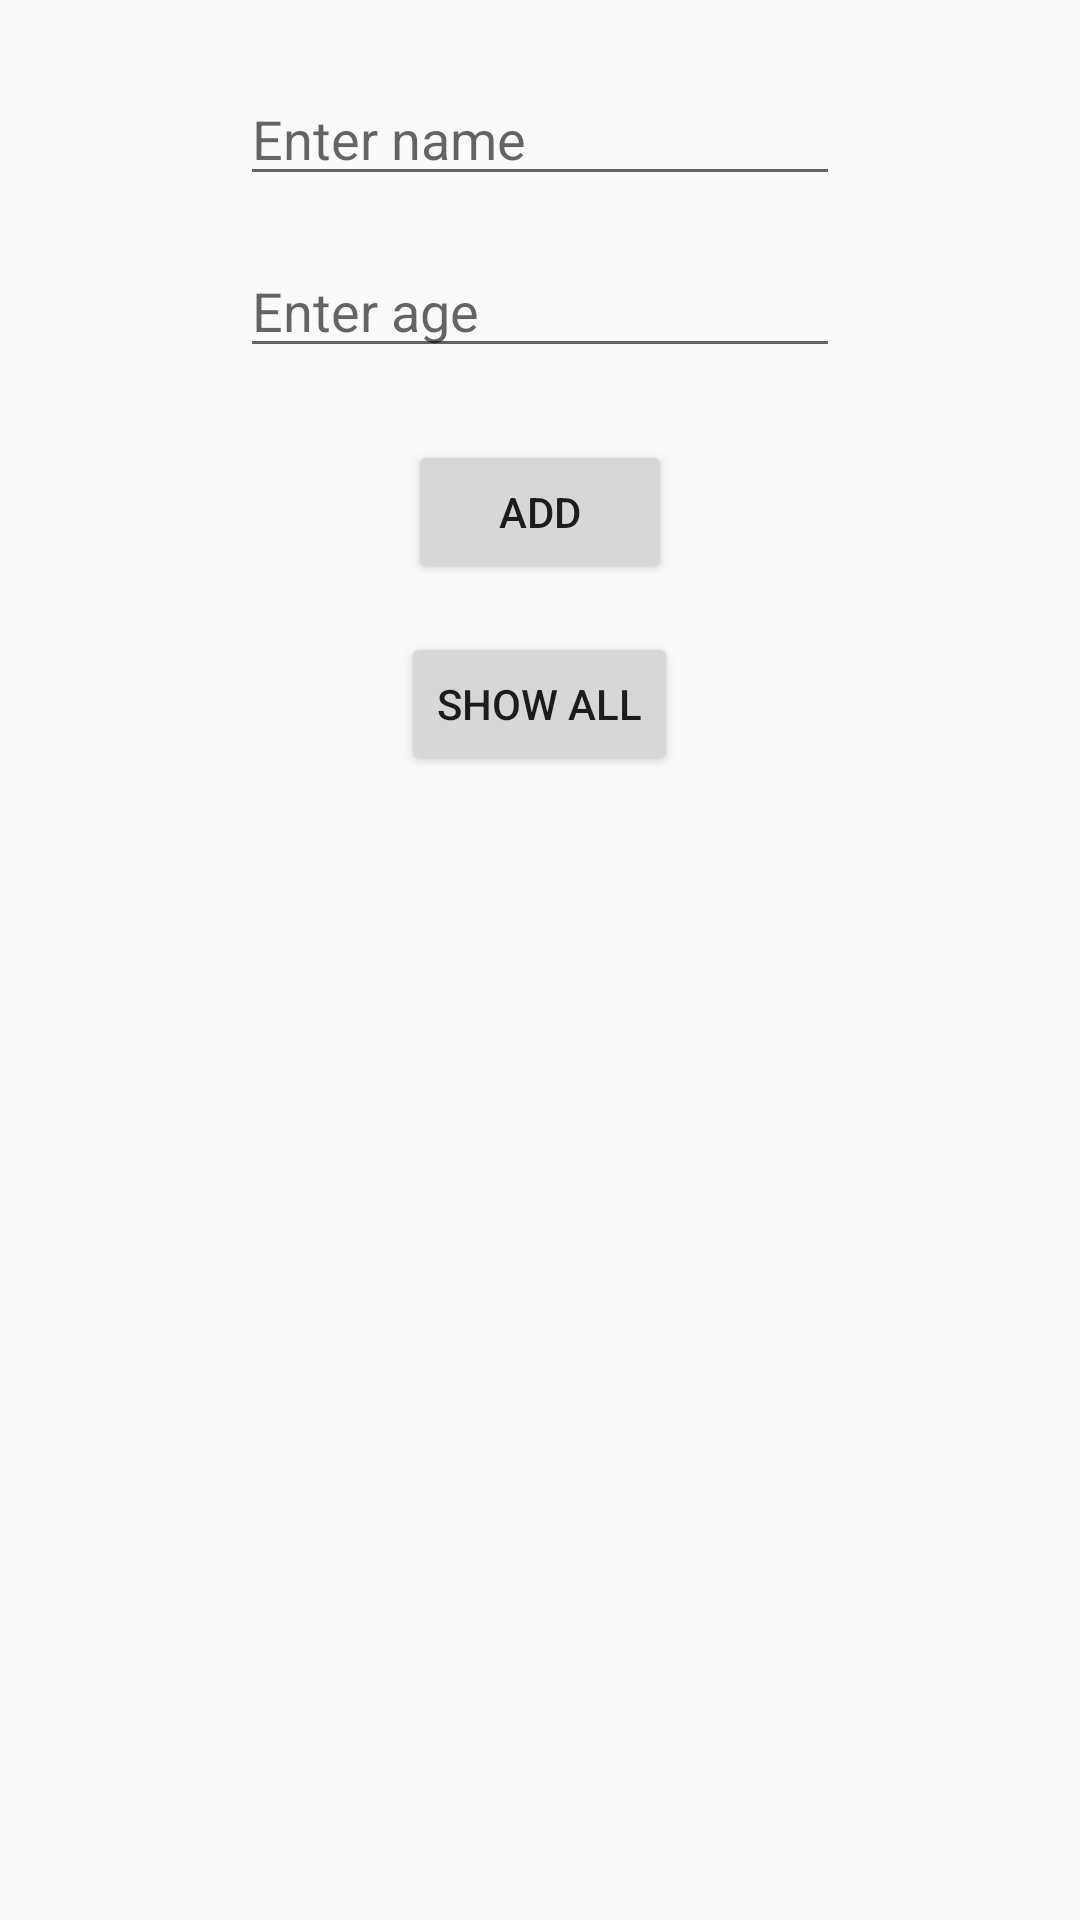

This screen was rendered from an Android layout file. Write that file and the resources it references.
<!-- AndroidManifest.xml: activity theme Theme.Local_Database_Room -->
<!-- res/layout/activity_main.xml -->
<?xml version="1.0" encoding="utf-8"?>
<LinearLayout xmlns:android="http://schemas.android.com/apk/res/android"
    android:layout_width="match_parent"
    android:layout_height="match_parent"
    android:orientation="vertical"
    android:padding="24dp"
    android:gravity="center_horizontal">

    <EditText
        android:id="@+id/studentName"
        android:layout_width="200dp"
        android:layout_height="wrap_content"
        android:layout_marginBottom="16dp"
        android:hint="Enter name" />


    <EditText
        android:id="@+id/studentAge"
        android:layout_width="200dp"
        android:layout_height="wrap_content"
        android:layout_marginBottom="24dp"
        android:hint="Enter age"
        android:inputType="number" />

    <Button
        android:id="@+id/addButton"
        android:layout_width="wrap_content"
        android:layout_height="wrap_content"
        android:text="Add"
        android:layout_marginBottom="16dp" />

    <Button
        android:id="@+id/nextActivity"
        android:layout_width="wrap_content"
        android:layout_height="wrap_content"
        android:text="Show All" />

</LinearLayout>
<!-- resources referenced by this layout -->
<resources>
  <style name="Theme.Local_Database_Room" parent="Base.Theme.Local_Database_Room" />
  <style name="Base.Theme.Local_Database_Room" parent="Theme.AppCompat.Light.NoActionBar">
          <item name="colorPrimary">@color/purple_500</item>
          <item name="colorPrimaryVariant">@color/purple_700</item>
          <item name="colorOnPrimary">@color/white</item>
          <item name="colorSecondary">@color/teal_200</item>
          <item name="colorSecondaryVariant">@color/teal_700</item>
          <item name="colorOnSecondary">@color/black</item>
          <item name="android:statusBarColor">?attr/colorPrimaryVariant</item>
      </style>
  <!-- not gathered from this repository: default colours our renderer supplied (Android Studio template values) -->
  <color name="purple_500">#FF6200EE</color>
  <color name="purple_700">#FF3700B3</color>
  <color name="teal_200">#FF03DAC5</color>
  <color name="teal_700">#FF018786</color>
  <color name="black">#FF000000</color>
  <color name="white">#FFFFFFFF</color>
</resources>
